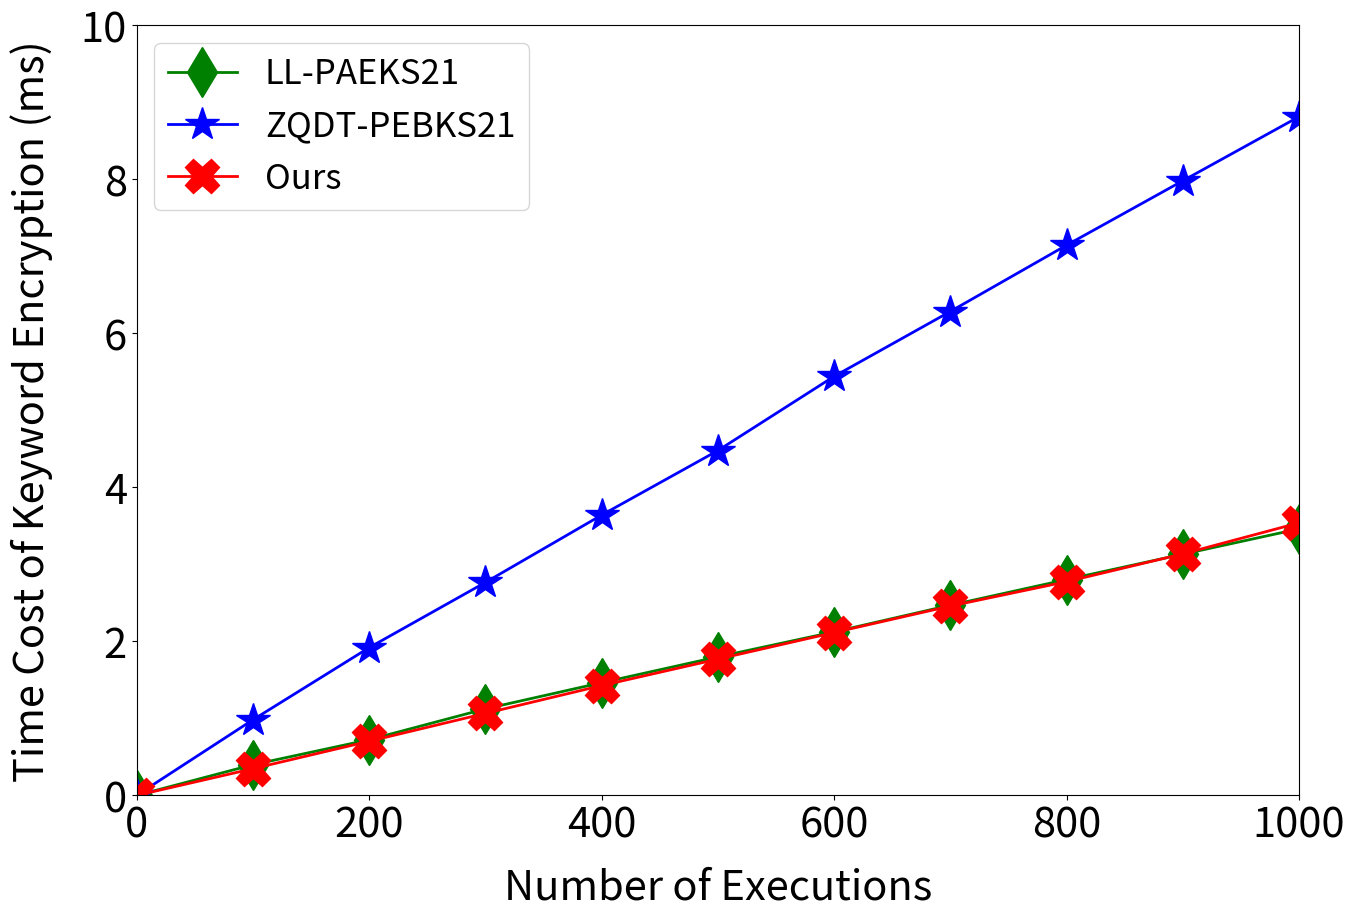

Python code for this plot:
import matplotlib.pyplot as plt

number = [0,100,200,300,400,500,600,700,800,900,1000]
ZQDT21 = [0.0, 0.9811453819274902, 1.9186437129974365, 2.765719175338745, 3.6402041912078857, 4.478187322616577, 5.441918849945068, 6.28490948677063, 7.145695686340332, 7.982342004776001, 8.815263032913208]
LL21 = [0.0, 0.39853835105895996, 0.7231905460357666, 1.124175786972046, 1.464216947555542, 1.799316644668579, 2.123908042907715, 2.470299005508423, 2.803544759750366, 3.1328699588775635, 3.4621214866638184]
Ours = [0.0, 0.34710168838500977, 0.7035367488861084, 1.0655503273010254, 1.4267995357513428, 1.7706208229064941, 2.11557936668396, 2.4594383239746094, 2.776275873184204, 3.1370766162872314, 3.5402073860168457]

plt.figure(figsize=(15,10),linewidth = 3)
plt.plot(number,LL21,'d-',color = 'g', markersize=25, linewidth=2,label="LL-PAEKS21")
plt.plot(number,ZQDT21,'*-',color = 'b',  markersize=25, linewidth=2,label="ZQDT-PEBKS21")
plt.plot(number,Ours,'X-',color = 'r', markersize=25, linewidth=2, label="Ours")
         
plt.xticks(fontsize=30)

plt.yticks(fontsize=30)

plt.xlabel("Number of Executions", fontsize=30, labelpad = 15)

plt.xlim([0, 1000])
plt.ylim([0, 10])

plt.ylabel("Time Cost of Keyword Encryption (ms)", fontsize=30, labelpad = 20)


plt.legend(loc = "best", fontsize=25)

plt.savefig("enc.png",dpi=600)
plt.show()